Run: headless pygame with SDL's dummy video driver; simulated clock (each Clock.tick advances the game by its frame time, no real sleeping); random seed 0; keys injected as events and as key.get_pressed() state; no mouse input.
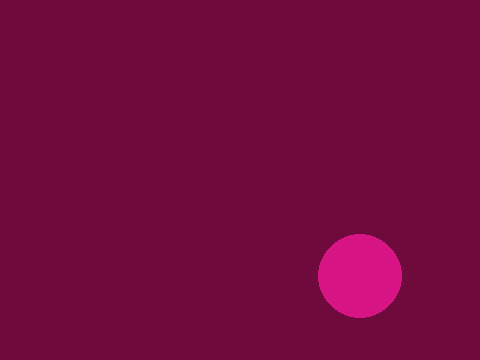
Frame 1 of 4 · flips 1–60 · no input
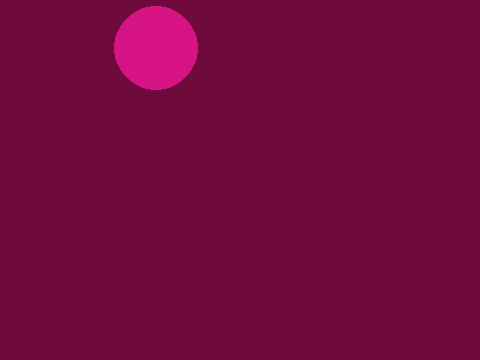
Frame 2 of 4 · flips 61–180 · tapped SPACE, RETURN · held RIGHT (→), D
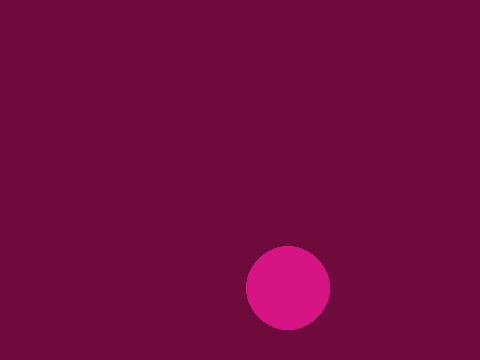
Frame 3 of 4 · flips 181–300 · held DOWN (↓), S
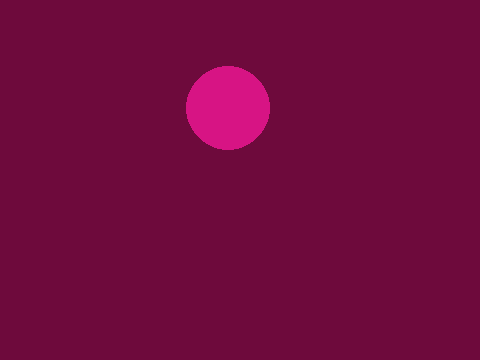
Frame 4 of 4 · flips 301–420 · held LEFT (←), A, UP (↑), W

The pygame program that drew these frames:

"""
   继承自sprite的Ball类示例代码
"""
import pygame
from random import randint
from pygame.locals import *

class Ball(pygame.sprite.Sprite):
    def __init__(self,screen):
        """
           screen:所在的屏幕
        """
        pygame.sprite.Sprite.__init__(self)# 初始化父类
        r = randint(30,50)
        self.radius = r
        self.sw = screen.get_width()       # 获取屏幕宽度
        self.sh = screen.get_height()      # 获取屏幕高度
        self.image = pygame.Surface((r*2,r*2),SRCALPHA)
        pos = r,r                          # 设定圆心坐标
        color = randint(0,255),randint(0,255),randint(0,255)
        pygame.draw.circle(self.image,color,pos,r)
        self.rect = self.image.get_rect()  # 获取矩形对象
        self.rect.center = self.sh//2,self.sw//2
        self.speed = [randint(-5,5),randint(-5,5)]
        
    def update(self):
        """根据speed更新矩形对象"""
        self.rect.move_ip(self.speed)      # 移动矩形对象
        self.bounce_on_edge()              # 碰到边缘就反弹

    def bounce_on_edge(self):
        """碰到边缘就反弹"""
        # 如果矩形的最右边x坐标大于屏幕宽度或者最左边x坐标小于等于0        
        if self.rect.right>=self.sw or \
           self.rect.left<=0 : self.speed[0] = -self.speed[0]
           
        if self.rect.bottom>=self.sh or \
           self.rect.top<=0 : self.speed[1] = -self.speed[1]
           
def main():
    """
       主要函数
    """
    size = 480,360
    screen = pygame.display.set_mode(size)
    pygame.display.set_caption("碰到边缘就反弹的球类演示代码")
    
    balls = [Ball(screen) for i in range(1)] # 生成10个球
    group = pygame.sprite.Group()
    [ball.add(group) for ball in balls]
    clock = pygame.time.Clock()
    running = True
    while running:
        for event in pygame.event.get():
            if event.type == QUIT:running=False
            
        group.update()
        
        screen.fill((110,10,60))
        group.draw(screen)
        
        pygame.display.update()
        clock.tick(60)
    pygame.quit()
    
if __name__ == "__main__":

    main()
           
